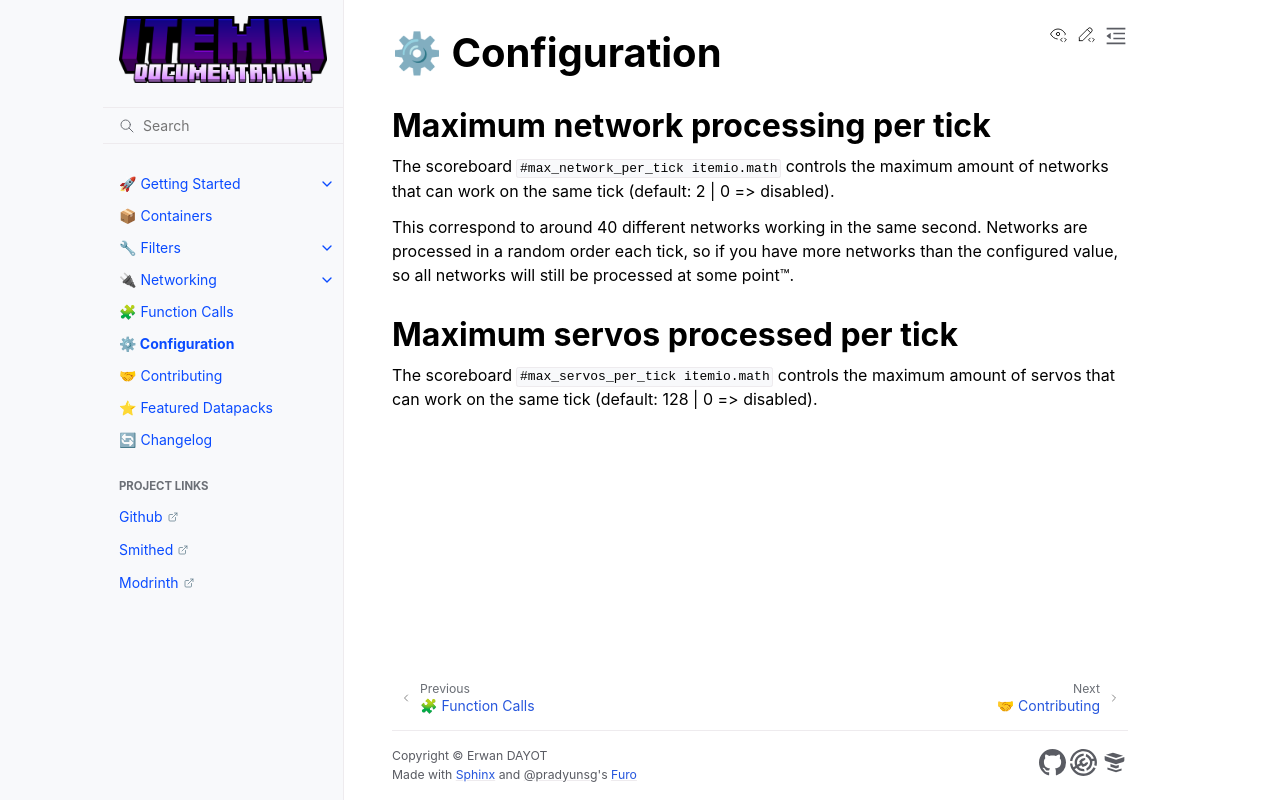

repository: edayot/ItemIO · page: configuration.html · generator: sphinx

# ⚙ Configuration


## Maximum network processing per tick

The scoreboard `#max_network_per_tick itemio.math` controls the maximum amount of networks that can work on the same tick (default: 2 | 0 => disabled). 

This correspond to around 40 different networks working in the same second. Networks are processed in a random order each tick, so if you have more networks than the configured value, so all networks will still be processed at some point™.


## Maximum servos processed per tick

The scoreboard `#max_servos_per_tick itemio.math` controls the maximum amount of servos that can work on the same tick (default: 128 | 0 => disabled).
